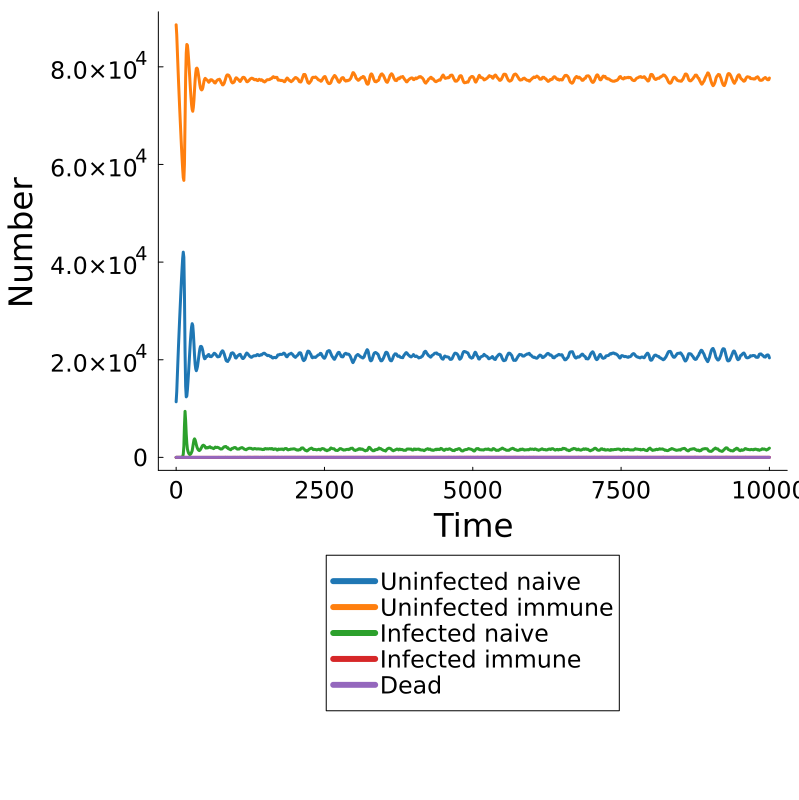

The table this chart was drawn from, first rows:
Time, Population, Uninfected Naive, Uninfected Immune, Infected Naive, Infected Immune, Dead
0.0, pop, 11391, 88605, 4, 0, 0
10.0, pop, 13424, 86571, 5, 0, 0
20.0, pop, 16661, 83335, 4, 0, 0
30.0, pop, 19844, 80150, 6, 0, 0
40.0, pop, 22924, 77069, 7, 0, 0
50.0, pop, 25786, 74207, 7, 0, 0
60.0, pop, 28626, 71371, 3, 0, 0
70.0, pop, 31283, 68708, 9, 0, 0
80.0, pop, 33907, 66082, 11, 0, 0
90.0, pop, 36449, 63528, 23, 0, 0
100.0, pop, 38757, 61189, 54, 0, 0
110.0, pop, 40795, 59039, 166, 0, 0
120.0, pop, 42038, 57303, 658, 1, 0
130.0, pop, 40999, 56738, 2261, 2, 0
140.0, pop, 33474, 60027, 6491, 8, 0
150.0, pop, 21800, 68760, 9428, 12, 0
160.0, pop, 14599, 77857, 7540, 4, 0
170.0, pop, 12403, 82782, 4808, 7, 0
180.0, pop, 12574, 84575, 2851, 0, 0
190.0, pop, 13848, 84426, 1724, 2, 0
200.0, pop, 15591, 83185, 1223, 1, 0
210.0, pop, 17567, 81536, 897, 0, 0
220.0, pop, 19640, 79674, 686, 0, 0
230.0, pop, 21779, 77639, 580, 2, 0
240.0, pop, 23794, 75560, 644, 2, 0
250.0, pop, 25441, 73775, 783, 1, 0
260.0, pop, 26725, 72225, 1048, 2, 0
270.0, pop, 27392, 71253, 1354, 1, 0
280.0, pop, 27027, 70889, 2082, 2, 0
290.0, pop, 25473, 71677, 2846, 4, 0
300.0, pop, 23301, 73130, 3565, 4, 0
310.0, pop, 20880, 75320, 3798, 2, 0
320.0, pop, 19110, 77312, 3577, 1, 0
330.0, pop, 18132, 78742, 3122, 4, 0
340.0, pop, 17756, 79645, 2594, 5, 0
350.0, pop, 18116, 79735, 2147, 2, 0
360.0, pop, 18629, 79534, 1834, 3, 0
370.0, pop, 19543, 78851, 1603, 3, 0
380.0, pop, 20486, 78032, 1477, 5, 0
390.0, pop, 21429, 77174, 1394, 3, 0
400.0, pop, 22237, 76276, 1485, 2, 0
410.0, pop, 22716, 75653, 1628, 3, 0
420.0, pop, 22746, 75388, 1863, 3, 0
430.0, pop, 22662, 75262, 2074, 2, 0
440.0, pop, 22295, 75381, 2322, 2, 0
450.0, pop, 21802, 75737, 2454, 7, 0
460.0, pop, 21054, 76437, 2503, 6, 0
470.0, pop, 20496, 77093, 2406, 5, 0
480.0, pop, 20202, 77453, 2338, 7, 0
490.0, pop, 20254, 77639, 2104, 3, 0
500.0, pop, 20563, 77513, 1916, 8, 0
510.0, pop, 20713, 77355, 1931, 1, 0
520.0, pop, 20648, 77309, 2036, 7, 0
530.0, pop, 20866, 77188, 1944, 2, 0
540.0, pop, 21012, 76991, 1989, 8, 0
550.0, pop, 21079, 76831, 2083, 7, 0
560.0, pop, 20911, 76954, 2131, 4, 0
570.0, pop, 20656, 77150, 2185, 9, 0
580.0, pop, 20662, 77341, 1992, 5, 0
590.0, pop, 20624, 77341, 2026, 9, 0
... 941 more rows
